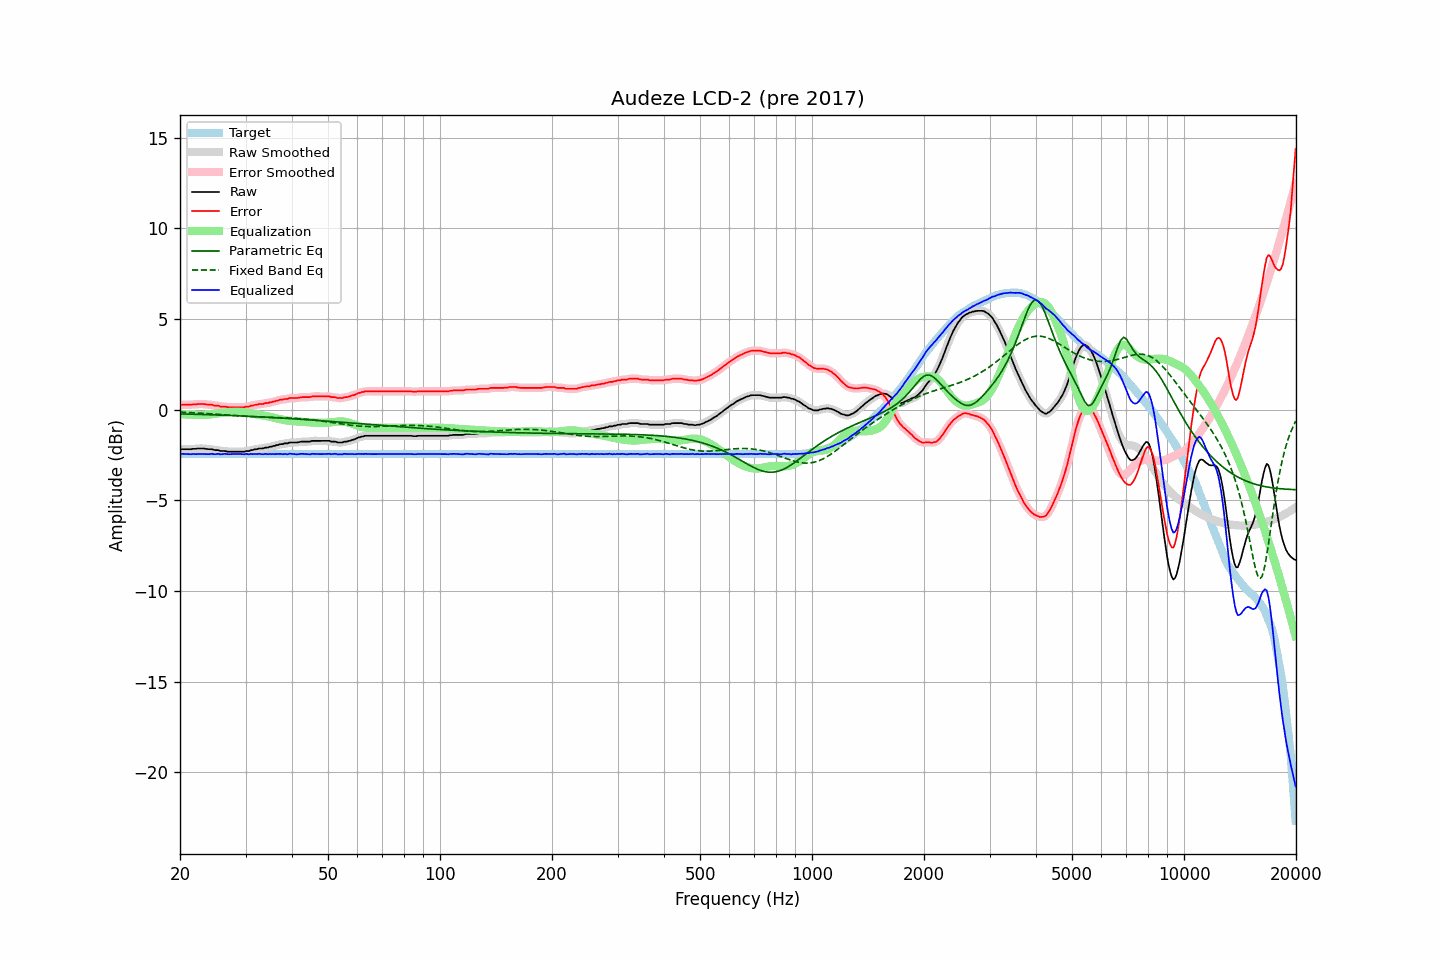

The file beside this chart, header and first rows:
frequency, raw, error, smoothed, error_smoothed, equalization, parametric_eq, fixed_band_eq, equalized_raw, equalized_smoothed, target
20.00, -2.21, 0.24, -2.21, 0.24, -0.25, -0.24, -0.14, -2.47, -2.46, -2.45
20.20, -2.18, 0.27, -2.19, 0.26, -0.25, -0.24, -0.14, -2.44, -2.45, -2.45
20.40, -2.18, 0.27, -2.19, 0.27, -0.26, -0.24, -0.15, -2.44, -2.44, -2.45
20.61, -2.18, 0.27, -2.18, 0.27, -0.26, -0.24, -0.15, -2.45, -2.44, -2.45
20.81, -2.18, 0.27, -2.18, 0.27, -0.27, -0.24, -0.16, -2.45, -2.45, -2.45
21.02, -2.18, 0.27, -2.19, 0.27, -0.27, -0.25, -0.16, -2.45, -2.46, -2.45
21.23, -2.18, 0.27, -2.18, 0.27, -0.27, -0.25, -0.16, -2.46, -2.46, -2.45
21.44, -2.18, 0.27, -2.18, 0.27, -0.28, -0.25, -0.17, -2.46, -2.46, -2.45
21.66, -2.16, 0.29, -2.17, 0.28, -0.28, -0.25, -0.17, -2.45, -2.46, -2.45
21.87, -2.16, 0.29, -2.16, 0.29, -0.29, -0.26, -0.18, -2.45, -2.45, -2.45
22.09, -2.16, 0.29, -2.16, 0.30, -0.29, -0.26, -0.18, -2.46, -2.45, -2.45
22.31, -2.14, 0.31, -2.15, 0.30, -0.30, -0.26, -0.19, -2.44, -2.45, -2.45
22.54, -2.14, 0.31, -2.14, 0.31, -0.30, -0.26, -0.19, -2.45, -2.45, -2.45
22.76, -2.14, 0.31, -2.14, 0.31, -0.30, -0.27, -0.20, -2.45, -2.44, -2.45
22.99, -2.14, 0.31, -2.14, 0.31, -0.30, -0.27, -0.20, -2.45, -2.45, -2.45
23.22, -2.14, 0.31, -2.15, 0.30, -0.30, -0.27, -0.21, -2.44, -2.45, -2.45
23.45, -2.16, 0.29, -2.16, 0.29, -0.29, -0.28, -0.22, -2.46, -2.45, -2.45
23.69, -2.17, 0.28, -2.17, 0.28, -0.28, -0.28, -0.22, -2.46, -2.46, -2.45
23.92, -2.18, 0.27, -2.18, 0.27, -0.27, -0.28, -0.23, -2.46, -2.45, -2.45
24.16, -2.18, 0.27, -2.19, 0.27, -0.26, -0.28, -0.23, -2.45, -2.45, -2.45
24.40, -2.18, 0.27, -2.20, 0.25, -0.25, -0.29, -0.24, -2.43, -2.45, -2.45
24.65, -2.22, 0.23, -2.21, 0.24, -0.24, -0.29, -0.25, -2.46, -2.45, -2.45
24.89, -2.23, 0.22, -2.22, 0.23, -0.22, -0.29, -0.25, -2.46, -2.45, -2.45
25.14, -2.23, 0.22, -2.24, 0.21, -0.21, -0.30, -0.26, -2.45, -2.45, -2.45
25.39, -2.23, 0.22, -2.25, 0.20, -0.20, -0.30, -0.26, -2.43, -2.45, -2.45
25.65, -2.28, 0.17, -2.27, 0.18, -0.19, -0.30, -0.27, -2.47, -2.45, -2.45
25.91, -2.28, 0.17, -2.28, 0.17, -0.17, -0.31, -0.28, -2.46, -2.45, -2.45
26.16, -2.28, 0.17, -2.29, 0.16, -0.16, -0.31, -0.28, -2.45, -2.45, -2.45
26.43, -2.28, 0.17, -2.29, 0.16, -0.15, -0.31, -0.29, -2.44, -2.44, -2.45
26.69, -2.30, 0.15, -2.30, 0.15, -0.14, -0.32, -0.30, -2.45, -2.45, -2.45
26.96, -2.32, 0.13, -2.32, 0.13, -0.14, -0.32, -0.30, -2.46, -2.45, -2.45
27.23, -2.32, 0.13, -2.32, 0.13, -0.13, -0.32, -0.31, -2.46, -2.46, -2.45
27.50, -2.32, 0.13, -2.33, 0.13, -0.13, -0.33, -0.32, -2.45, -2.45, -2.45
27.77, -2.32, 0.13, -2.32, 0.13, -0.13, -0.33, -0.32, -2.45, -2.45, -2.45
28.05, -2.32, 0.13, -2.32, 0.13, -0.12, -0.33, -0.33, -2.45, -2.45, -2.45
28.33, -2.32, 0.13, -2.32, 0.13, -0.12, -0.34, -0.34, -2.45, -2.45, -2.45
28.62, -2.32, 0.13, -2.32, 0.13, -0.12, -0.34, -0.34, -2.45, -2.45, -2.45
28.90, -2.32, 0.13, -2.32, 0.13, -0.13, -0.35, -0.35, -2.45, -2.45, -2.45
29.19, -2.32, 0.13, -2.33, 0.12, -0.13, -0.35, -0.35, -2.45, -2.46, -2.45
29.48, -2.32, 0.13, -2.32, 0.13, -0.13, -0.35, -0.36, -2.46, -2.46, -2.45
29.78, -2.32, 0.13, -2.31, 0.14, -0.14, -0.36, -0.37, -2.47, -2.45, -2.45
30.08, -2.28, 0.17, -2.30, 0.15, -0.15, -0.36, -0.37, -2.44, -2.46, -2.45
30.38, -2.28, 0.17, -2.28, 0.17, -0.17, -0.37, -0.38, -2.45, -2.45, -2.45
30.68, -2.28, 0.17, -2.27, 0.18, -0.18, -0.37, -0.38, -2.47, -2.45, -2.45
30.99, -2.23, 0.22, -2.25, 0.20, -0.20, -0.37, -0.39, -2.44, -2.45, -2.45
31.30, -2.23, 0.22, -2.23, 0.23, -0.22, -0.38, -0.39, -2.46, -2.45, -2.45
31.61, -2.20, 0.25, -2.21, 0.24, -0.24, -0.38, -0.39, -2.45, -2.45, -2.45
31.93, -2.18, 0.27, -2.19, 0.26, -0.26, -0.39, -0.40, -2.44, -2.45, -2.45
32.24, -2.18, 0.27, -2.17, 0.28, -0.27, -0.39, -0.40, -2.46, -2.44, -2.45
32.57, -2.14, 0.31, -2.16, 0.29, -0.29, -0.40, -0.40, -2.43, -2.45, -2.45
32.89, -2.14, 0.31, -2.15, 0.30, -0.30, -0.40, -0.41, -2.45, -2.45, -2.45
33.22, -2.14, 0.31, -2.13, 0.32, -0.32, -0.41, -0.41, -2.46, -2.45, -2.45
33.55, -2.13, 0.32, -2.12, 0.33, -0.33, -0.41, -0.41, -2.46, -2.46, -2.45
33.89, -2.09, 0.36, -2.11, 0.34, -0.34, -0.41, -0.42, -2.44, -2.46, -2.45
34.23, -2.09, 0.36, -2.09, 0.36, -0.36, -0.42, -0.42, -2.45, -2.45, -2.45
34.57, -2.08, 0.37, -2.07, 0.38, -0.38, -0.42, -0.42, -2.46, -2.45, -2.45
34.92, -2.04, 0.41, -2.06, 0.40, -0.40, -0.43, -0.43, -2.44, -2.45, -2.45
35.27, -2.04, 0.41, -2.04, 0.41, -0.42, -0.43, -0.43, -2.46, -2.45, -2.45
35.62, -2.00, 0.45, -2.01, 0.44, -0.44, -0.44, -0.43, -2.44, -2.45, -2.45
35.97, -2.00, 0.45, -1.99, 0.46, -0.46, -0.44, -0.43, -2.47, -2.45, -2.45
... 635 more rows
